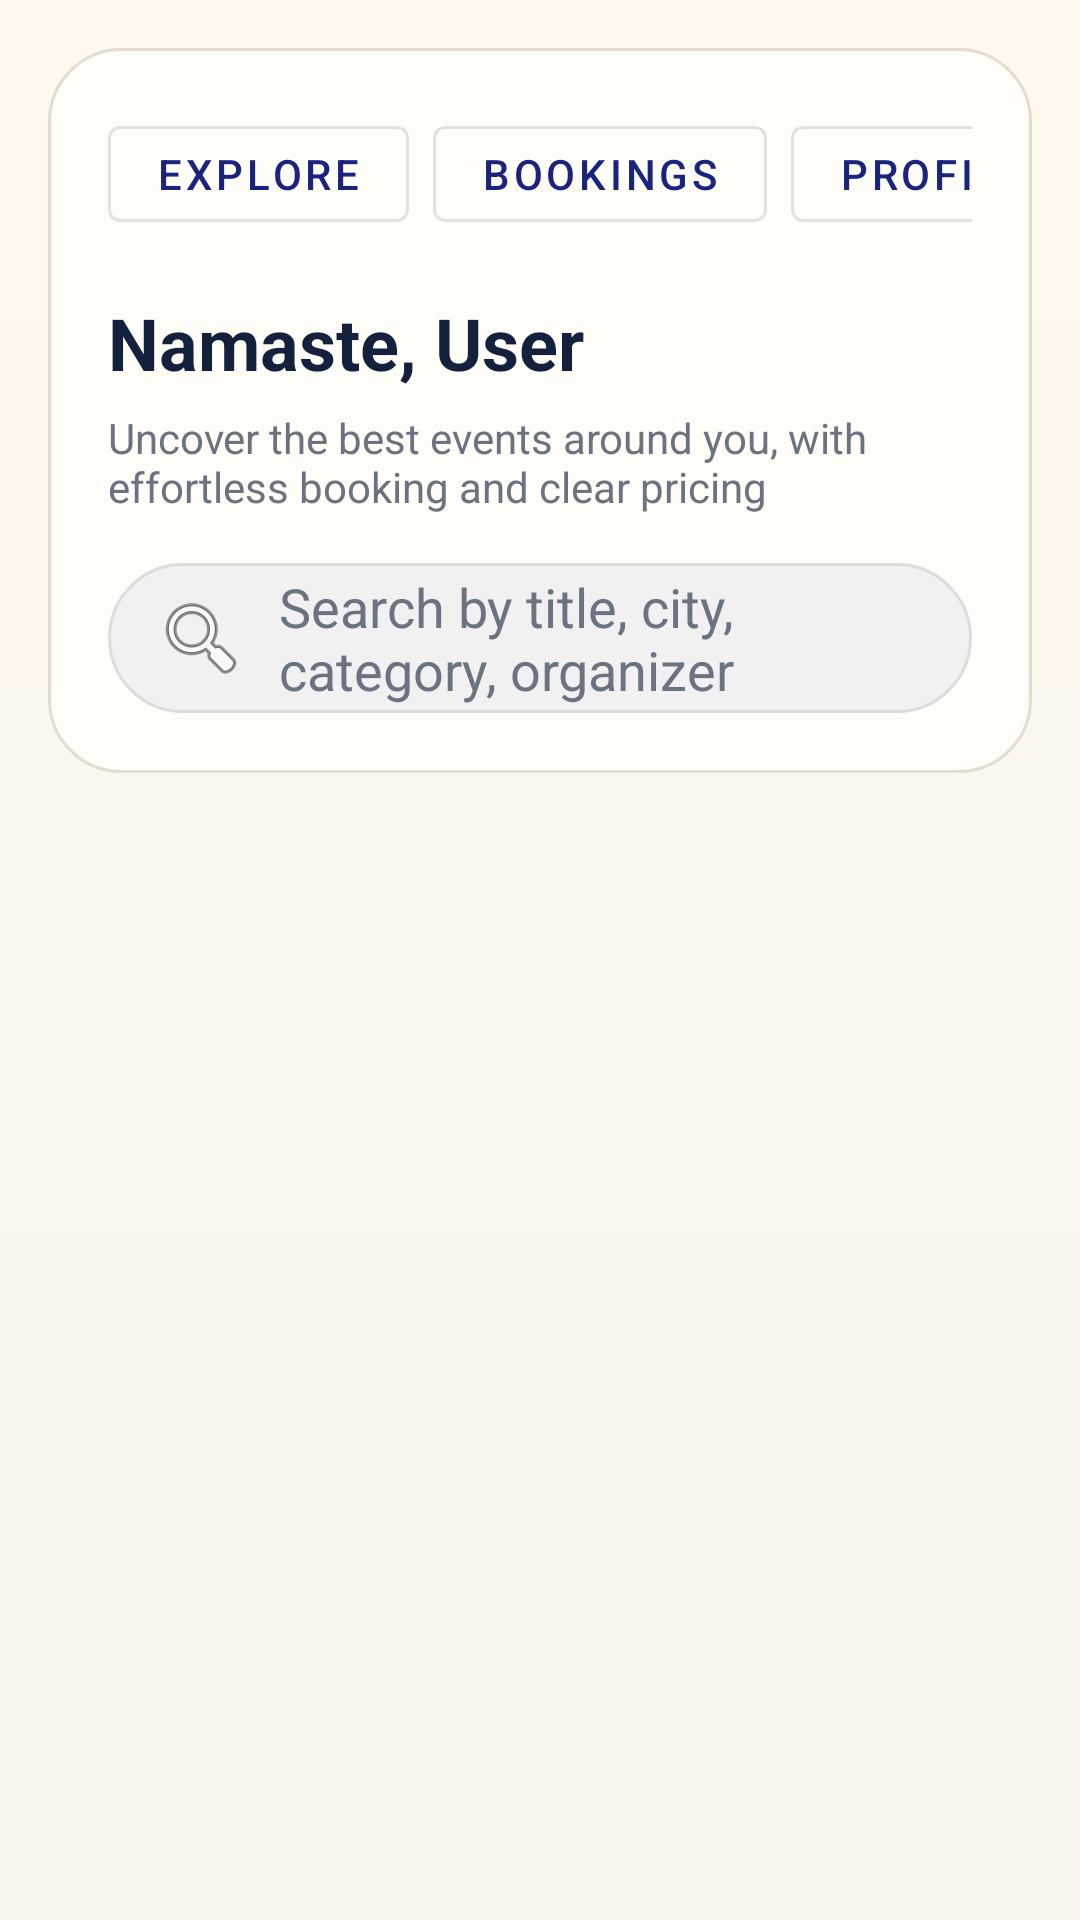

Reconstruct the res/layout file that produces this screen, plus the resources it refers to.
<!-- AndroidManifest.xml: application theme Theme.EventNova -->
<!-- res/layout/activity_user_dashboard.xml -->
<?xml version="1.0" encoding="utf-8"?>
<androidx.constraintlayout.widget.ConstraintLayout xmlns:android="http://schemas.android.com/apk/res/android"
    xmlns:app="http://schemas.android.com/apk/res-auto"
    android:layout_width="match_parent"
    android:layout_height="match_parent"
    android:background="@drawable/bg_screen_gradient">

    <LinearLayout
        android:id="@+id/headerPanel"
        android:layout_width="0dp"
        android:layout_height="wrap_content"
        android:layout_marginStart="16dp"
        android:layout_marginTop="16dp"
        android:layout_marginEnd="16dp"
        android:background="@drawable/bg_panel"
        android:orientation="vertical"
        android:padding="20dp"
        app:layout_constraintEnd_toEndOf="parent"
        app:layout_constraintStart_toStartOf="parent"
        app:layout_constraintTop_toTopOf="parent">

        <include layout="@layout/include_user_top_nav" />

        <TextView
            android:id="@+id/tvWelcome"
            android:layout_width="wrap_content"
            android:layout_height="wrap_content"
            android:layout_marginTop="18dp"
            android:text="Namaste, User"
            android:textColor="@color/colorTextPrimary"
            android:textSize="24sp"
            android:textStyle="bold" />

        <TextView
            android:layout_width="wrap_content"
            android:layout_height="wrap_content"
            android:layout_marginTop="6dp"
            android:text="Uncover the best events around you, with effortless booking and clear pricing"
            android:textColor="@color/colorTextMuted"
            android:textSize="14sp" />

        <EditText
            android:id="@+id/etSearch"
            android:layout_width="match_parent"
            android:layout_height="50dp"
            android:layout_marginTop="16dp"
            android:background="@drawable/bg_search_bar"
            android:drawableStart="@android:drawable/ic_menu_search"
            android:drawablePadding="10dp"
            android:hint="Search by title, city, category, organizer"
            android:paddingHorizontal="15dp"
            android:textColor="@color/colorTextPrimary"
            android:textColorHint="@color/colorTextMuted" />
    </LinearLayout>

    <androidx.recyclerview.widget.RecyclerView
        android:id="@+id/rvEvents"
        android:layout_width="0dp"
        android:layout_height="0dp"
        android:clipToPadding="false"
        android:paddingStart="10dp"
        android:paddingEnd="10dp"
        android:paddingBottom="16dp"
        app:layout_constraintBottom_toBottomOf="parent"
        app:layout_constraintEnd_toEndOf="parent"
        app:layout_constraintStart_toStartOf="parent"
        app:layout_constraintTop_toBottomOf="@+id/headerPanel" />

</androidx.constraintlayout.widget.ConstraintLayout>
<!-- res/layout/include_user_top_nav.xml (included above) -->
<?xml version="1.0" encoding="utf-8"?>
<HorizontalScrollView xmlns:android="http://schemas.android.com/apk/res/android"
    android:layout_width="match_parent"
    android:layout_height="wrap_content"
    android:scrollbars="none">

    <LinearLayout
        android:layout_width="wrap_content"
        android:layout_height="wrap_content"
        android:orientation="horizontal">

        <com.google.android.material.button.MaterialButton
            android:id="@+id/btnNavUserHome"
            style="@style/Widget.MaterialComponents.Button.OutlinedButton"
            android:layout_width="wrap_content"
            android:layout_height="44dp"
            android:text="Explore" />

        <com.google.android.material.button.MaterialButton
            android:id="@+id/btnNavUserBookings"
            style="@style/Widget.MaterialComponents.Button.OutlinedButton"
            android:layout_width="wrap_content"
            android:layout_height="44dp"
            android:layout_marginStart="8dp"
            android:text="Bookings" />

        <com.google.android.material.button.MaterialButton
            android:id="@+id/btnNavUserProfile"
            style="@style/Widget.MaterialComponents.Button.OutlinedButton"
            android:layout_width="wrap_content"
            android:layout_height="44dp"
            android:layout_marginStart="8dp"
            android:text="Profile" />
    </LinearLayout>
</HorizontalScrollView>
<!-- resources referenced by this layout -->
<resources>
  <color name="colorTextMuted">#6B7280</color>
  <color name="colorTextPrimary">#14213D</color>
  <!-- drawable bg_panel (drawable) -->
  <?xml version="1.0" encoding="utf-8"?>
  <shape xmlns:android="http://schemas.android.com/apk/res/android">
      <corners android:radius="24dp" />
      <solid android:color="@color/colorCard" />
      <stroke
          android:width="1dp"
          android:color="@color/colorStroke" />
  </shape>
  <!-- drawable bg_screen_gradient (drawable) -->
  <?xml version="1.0" encoding="utf-8"?>
  <shape xmlns:android="http://schemas.android.com/apk/res/android">
      <gradient
          android:angle="270"
          android:endColor="@color/colorSurface"
          android:startColor="@color/colorSurfaceAlt" />
  </shape>
  <!-- drawable bg_search_bar (drawable) -->
  <?xml version="1.0" encoding="utf-8"?>
  <shape xmlns:android="http://schemas.android.com/apk/res/android">
      <solid android:color="#F1F1F1" />
      <corners android:radius="25dp" />
      <stroke android:width="1dp" android:color="#DDDDDD" />
  </shape>
  <style name="Theme.EventNova" parent="Base.Theme.EventNova" />
  <color name="colorCard">#FFFDF8</color>
  <color name="colorStroke">#E4DDCF</color>
  <color name="colorSurface">#F8F5EF</color>
  <color name="colorSurfaceAlt">#FFF8EE</color>
  <style name="Base.Theme.EventNova" parent="Theme.MaterialComponents.DayNight.NoActionBar">
          <item name="colorPrimary">@color/colorPrimary</item>
          <item name="colorPrimaryDark">@color/colorPrimaryDark</item>
          <item name="colorAccent">@color/colorAccent</item>
          <item name="android:statusBarColor">@color/colorPrimaryDark</item>
          <item name="android:windowBackground">@color/colorSurface</item>
          <item name="colorSurface">@color/colorSurface</item>
          <item name="colorOnSurface">@color/colorTextPrimary</item>
      </style>
  <color name="colorPrimary">#1A237E</color>
  <color name="colorPrimaryDark">#111A5E</color>
  <color name="colorAccent">#FF6F00</color>
</resources>
